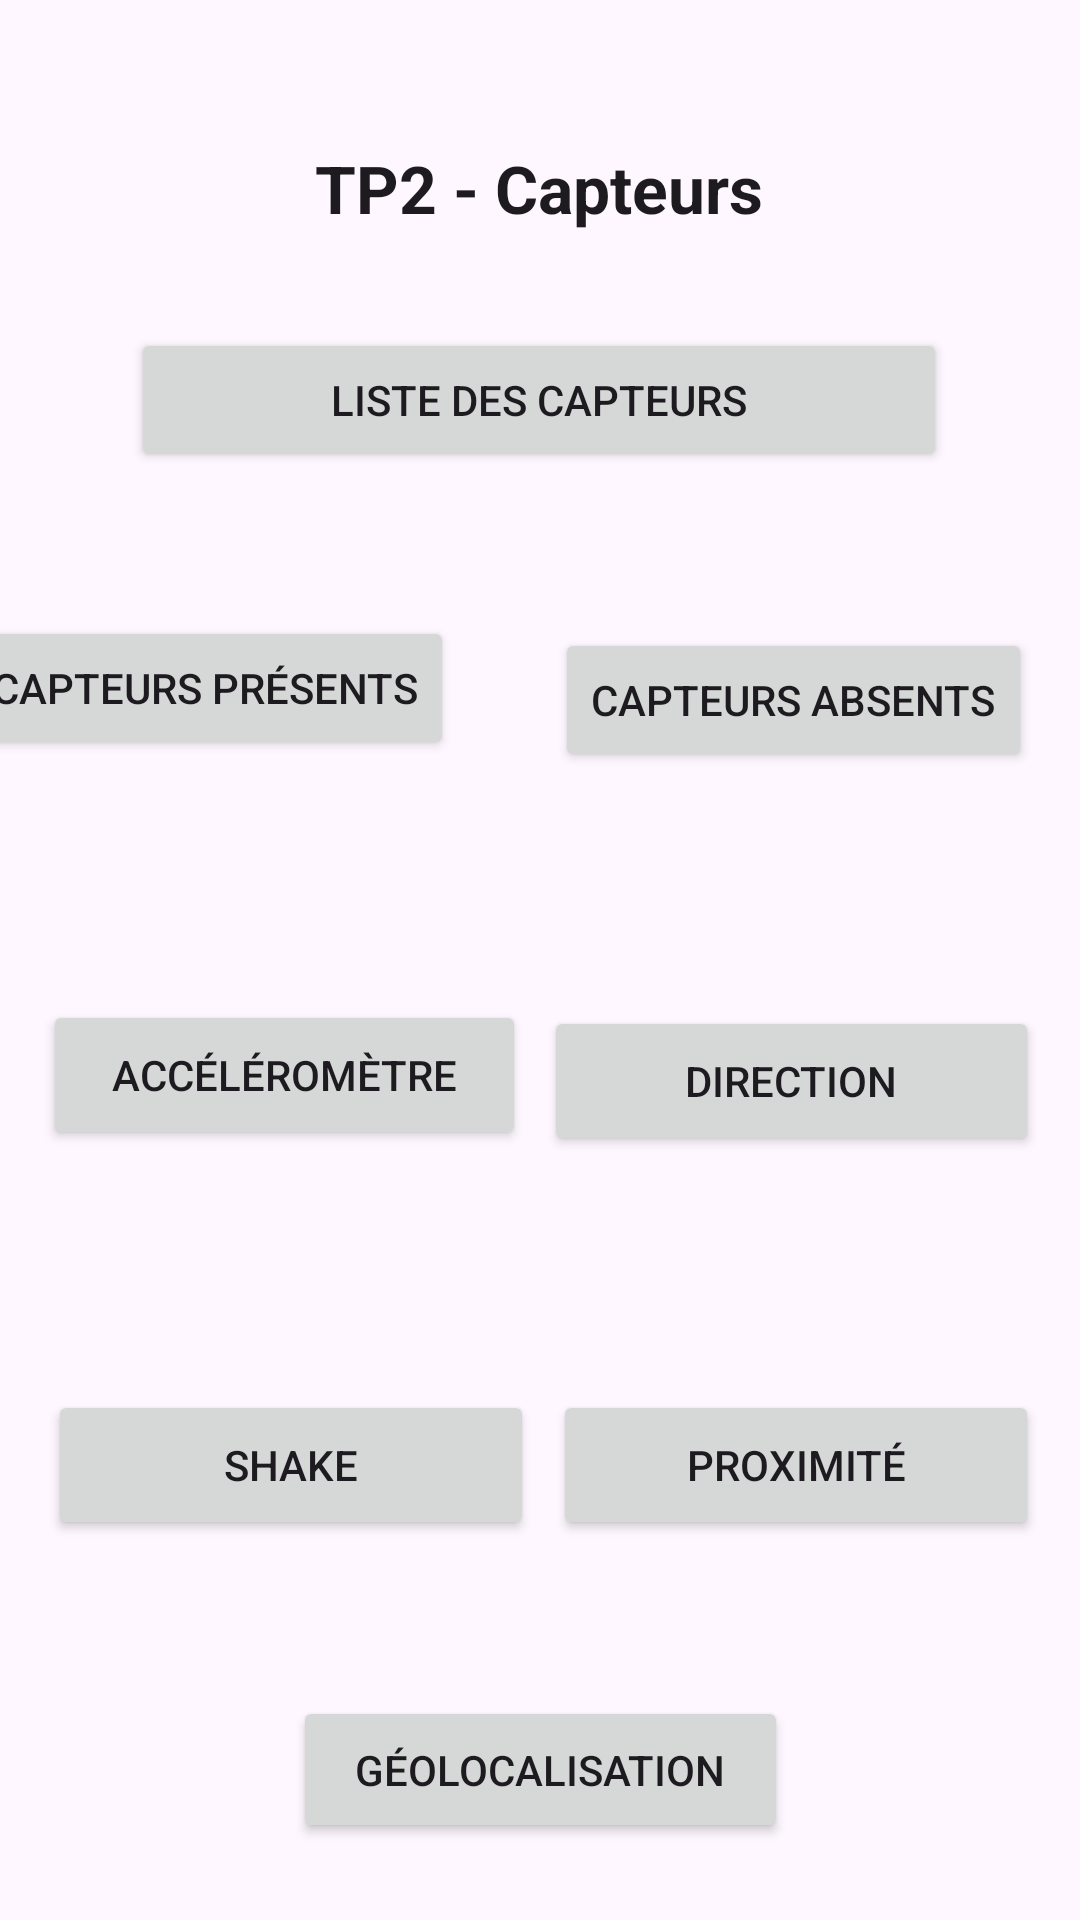

Here is an Android app screen rendered from its layout file. Give the layout XML and the strings, colors and styles it references.
<!-- AndroidManifest.xml: application theme Theme.SensorAndroidApp -->
<!-- res/layout/activity_main.xml -->
<?xml version="1.0" encoding="utf-8"?>
<androidx.constraintlayout.widget.ConstraintLayout xmlns:android="http://schemas.android.com/apk/res/android"
    xmlns:app="http://schemas.android.com/apk/res-auto"
    xmlns:tools="http://schemas.android.com/tools"
    android:layout_width="match_parent"
    android:layout_height="match_parent"
    tools:context=".MainActivity">

    <Button
        android:id="@+id/sensor_list_btn"
        android:layout_width="272dp"
        android:layout_height="48dp"
        android:layout_marginTop="32dp"
        android:text="@string/sensors_list_btn"
        app:layout_constraintEnd_toEndOf="parent"
        app:layout_constraintHorizontal_bias="0.496"
        app:layout_constraintStart_toStartOf="parent"
        app:layout_constraintTop_toBottomOf="@+id/textView" />

    <Button
        android:id="@+id/sensor_list_absence"
        android:layout_width="wrap_content"
        android:layout_height="wrap_content"
        android:layout_marginTop="52dp"
        android:layout_marginEnd="16dp"
        android:text="@string/sensors_absents"
        app:layout_constraintEnd_toEndOf="parent"
        app:layout_constraintTop_toBottomOf="@+id/sensor_list_btn" />

    <Button
        android:id="@+id/shake_btn"
        android:layout_width="162dp"
        android:layout_height="50dp"
        android:layout_marginTop="80dp"
        android:text="Shake"
        app:layout_constraintEnd_toEndOf="parent"
        app:layout_constraintHorizontal_bias="0.08"
        app:layout_constraintStart_toStartOf="parent"
        app:layout_constraintTop_toBottomOf="@+id/accelerometer_btn" />

    <Button
        android:id="@+id/proximity_btn"
        android:layout_width="162dp"
        android:layout_height="50dp"
        android:layout_marginTop="78dp"
        android:text="Proximité"
        app:layout_constraintEnd_toEndOf="parent"
        app:layout_constraintHorizontal_bias="0.931"
        app:layout_constraintStart_toStartOf="parent"
        app:layout_constraintTop_toBottomOf="@+id/direction_btn" />

    <Button
        android:id="@+id/accelerometer_btn"
        android:layout_width="161dp"
        android:layout_height="50dp"
        android:layout_marginTop="80dp"
        android:text="@string/accelerometer_title"
        app:layout_constraintEnd_toEndOf="parent"
        app:layout_constraintHorizontal_bias="0.072"
        app:layout_constraintStart_toStartOf="parent"
        app:layout_constraintTop_toBottomOf="@+id/sensor_list_presence" />

    <Button
        android:id="@+id/geolocation_btn"
        android:layout_width="165dp"
        android:layout_height="49dp"
        android:layout_marginTop="52dp"
        android:text="Géolocalisation"
        app:layout_constraintEnd_toEndOf="parent"
        app:layout_constraintStart_toStartOf="parent"
        app:layout_constraintTop_toBottomOf="@+id/shake_btn" />

    <Button
        android:id="@+id/direction_btn"
        android:layout_width="165dp"
        android:layout_height="50dp"
        android:layout_marginTop="78dp"
        android:text="@string/direction_title"
        app:layout_constraintEnd_toEndOf="parent"
        app:layout_constraintHorizontal_bias="0.93"
        app:layout_constraintStart_toStartOf="parent"
        app:layout_constraintTop_toBottomOf="@+id/sensor_list_absence" />

    <Button
        android:id="@+id/sensor_list_presence"
        android:layout_width="wrap_content"
        android:layout_height="wrap_content"
        android:layout_marginTop="48dp"
        android:layout_marginEnd="44dp"
        android:text="@string/sensors_present"
        app:layout_constraintEnd_toStartOf="@+id/sensor_list_absence"
        app:layout_constraintHorizontal_bias="0.6"
        app:layout_constraintStart_toStartOf="parent"
        app:layout_constraintTop_toBottomOf="@+id/sensor_list_btn" />

    <TextView
        android:id="@+id/textView"
        android:layout_width="wrap_content"
        android:layout_height="wrap_content"
        android:layout_marginTop="48dp"
        android:text="TP2 - Capteurs"
        android:textAlignment="center"
        android:textAppearance="@style/TextAppearance.AppCompat.Large"
        android:textStyle="bold"
        app:layout_constraintEnd_toEndOf="parent"
        app:layout_constraintHorizontal_bias="0.498"
        app:layout_constraintStart_toStartOf="parent"
        app:layout_constraintTop_toTopOf="parent" />

</androidx.constraintlayout.widget.ConstraintLayout>
<!-- resources referenced by this layout -->
<resources>
  <string name="accelerometer_title">Accéléromètre</string>
  <string name="direction_title">Direction</string>
  <string name="sensors_absents">Capteurs absents</string>
  <string name="sensors_list_btn">Liste des capteurs</string>
  <string name="sensors_present">Capteurs présents</string>
  <style name="Theme.SensorAndroidApp" parent="Base.Theme.SensorAndroidApp" />
  <style name="Base.Theme.SensorAndroidApp" parent="Theme.Material3.DayNight.NoActionBar">
          
          
      </style>
</resources>
